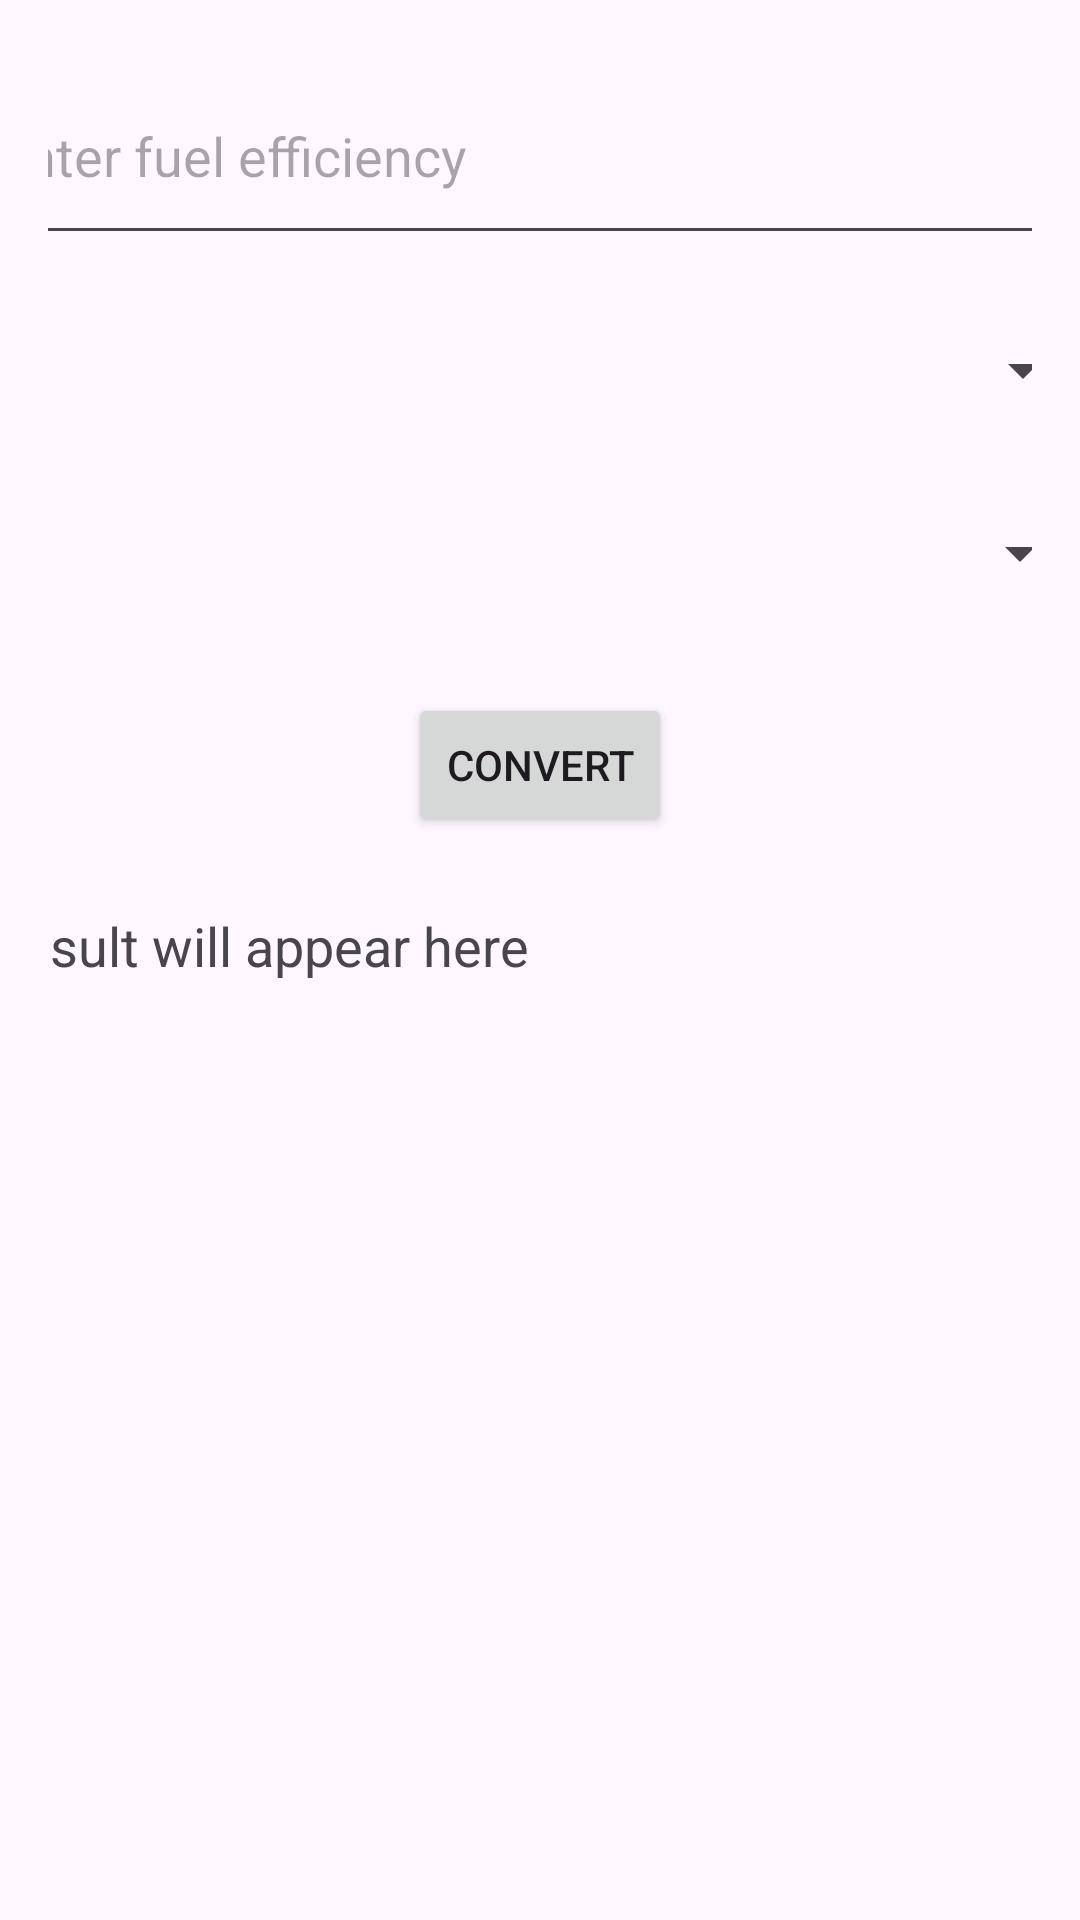

Android layout source for this screen:
<!-- AndroidManifest.xml: application theme Theme.UnitConvertion -->
<!-- res/layout/activity_fuel_converter.xml -->
<?xml version="1.0" encoding="utf-8"?>
<androidx.constraintlayout.widget.ConstraintLayout xmlns:android="http://schemas.android.com/apk/res/android"
    xmlns:app="http://schemas.android.com/apk/res-auto"
    xmlns:tools="http://schemas.android.com/tools"
    android:id="@+id/main"
    android:layout_width="match_parent"
    android:layout_height="match_parent"
    tools:context=".Fuel_converter"
    android:padding="16dp">

    <EditText
        android:id="@+id/inputFuel"
        android:layout_width="372dp"
        android:layout_height="69dp"
        android:hint="Enter fuel efficiency"
        android:inputType="numberDecimal"
        app:layout_constraintEnd_toEndOf="parent"
        app:layout_constraintStart_toStartOf="parent"
        app:layout_constraintTop_toTopOf="parent" />

    <Spinner
        android:id="@+id/fromSpinner"
        android:layout_width="369dp"
        android:layout_height="45dp"
        android:layout_marginTop="16dp"
        app:layout_constraintEnd_toEndOf="parent"
        app:layout_constraintStart_toStartOf="parent"
        app:layout_constraintTop_toBottomOf="@id/inputFuel" />

    <Spinner
        android:id="@+id/toSpinner"
        android:layout_width="367dp"
        android:layout_height="45dp"
        android:layout_marginTop="16dp"
        app:layout_constraintEnd_toEndOf="parent"
        app:layout_constraintStart_toStartOf="parent"
        app:layout_constraintTop_toBottomOf="@id/fromSpinner" />

    <Button
        android:id="@+id/convertButton"
        android:layout_width="wrap_content"
        android:layout_height="wrap_content"
        android:text="Convert"
        app:layout_constraintTop_toBottomOf="@id/toSpinner"
        android:layout_marginTop="24dp"
        app:layout_constraintStart_toStartOf="parent"
        app:layout_constraintEnd_toEndOf="parent" />

    <TextView
        android:id="@+id/resultText"
        android:layout_width="369dp"
        android:layout_height="43dp"
        android:layout_marginTop="24dp"
        android:text="Result will appear here"
        android:textSize="18sp"
        app:layout_constraintEnd_toEndOf="parent"
        app:layout_constraintStart_toStartOf="parent"
        app:layout_constraintTop_toBottomOf="@id/convertButton" />

</androidx.constraintlayout.widget.ConstraintLayout>
<!-- resources referenced by this layout -->
<resources>
  <style name="Theme.UnitConvertion" parent="Base.Theme.UnitConvertion" />
  <style name="Base.Theme.UnitConvertion" parent="Theme.Material3.DayNight.NoActionBar">
          
          
      </style>
</resources>
